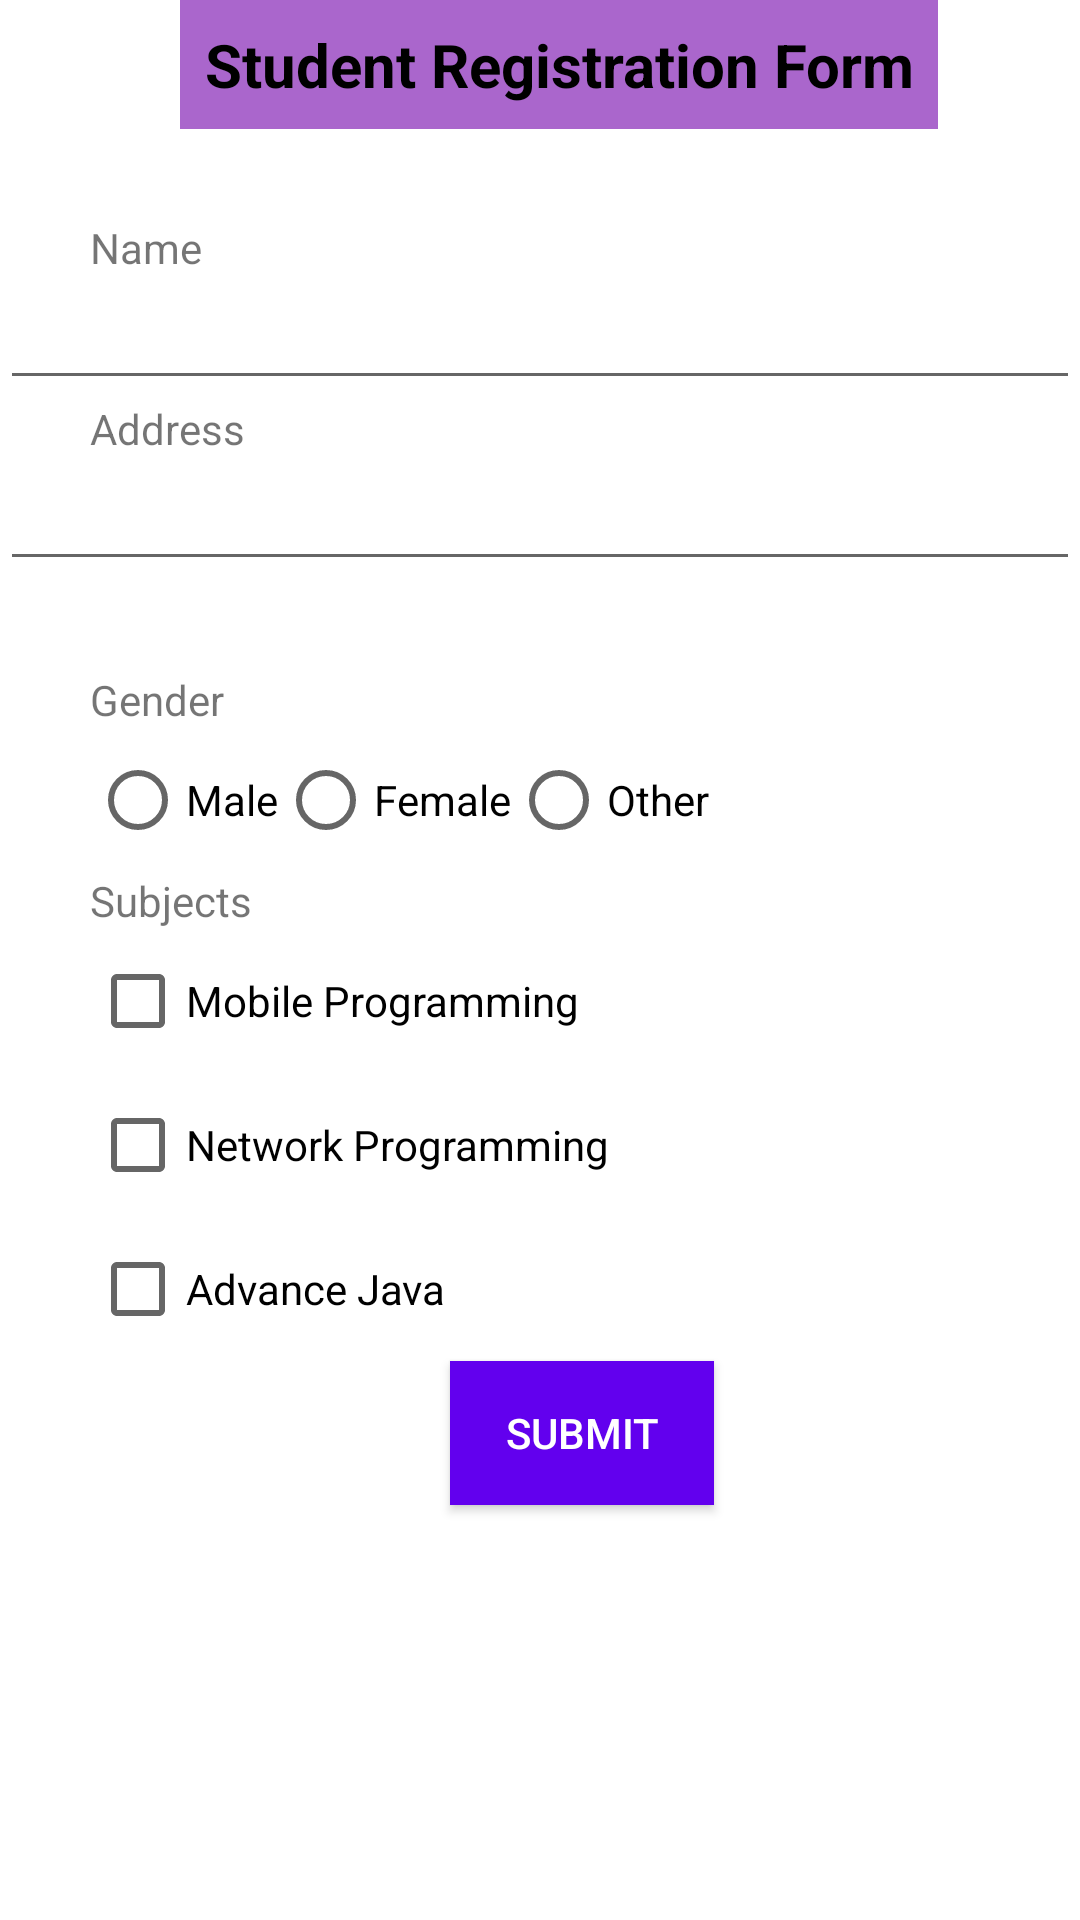

Reconstruct the res/layout file that produces this screen, plus the resources it refers to.
<!-- AndroidManifest.xml: application theme Theme.SKApp -->
<!-- res/layout/registrationn.xml -->
<?xml version="1.0" encoding="utf-8"?>
<LinearLayout xmlns:android="http://schemas.android.com/apk/res/android"
    android:orientation="vertical"
    android:layout_width="match_parent"
    android:layout_height="match_parent">

    

    <TextView
        android:id="@+id/textview"
        android:layout_width="wrap_content"
        android:layout_height="wrap_content"
        android:background="@android:color/holo_purple"
        android:gravity="center"
        android:padding="8dp"
        android:layout_marginLeft="60dp"
        android:layout_marginBottom="30dp"
        android:text="Student Registration Form"
        android:textColor="@android:color/black"
        android:textSize="20sp"
        android:textStyle="bold" />
    <TextView
        android:layout_width="wrap_content"
        android:layout_height="wrap_content"
        android:layout_marginLeft="30dp"
        android:text="Name" />
    <EditText
            android:id="@+id/editTextName"
            android:layout_width="match_parent"
            android:layout_height="wrap_content"

            android:inputType="textPersonName" />

        
    <TextView
        android:layout_width="wrap_content"
        android:layout_height="wrap_content"
        android:layout_marginLeft="30dp"
        android:text="Address" />
        <EditText
            android:id="@+id/editTextAddress"
            android:layout_width="match_parent"
            android:layout_height="wrap_content"
            android:inputType="textPostalAddress" />

        
    <TextView
        android:layout_width="wrap_content"
        android:layout_height="wrap_content"
        android:layout_marginTop="30dp"
        android:layout_marginLeft="30dp"
        android:text="Gender" />
        <RadioGroup
            android:id="@+id/radioGroupGender"
            android:layout_width="wrap_content"
            android:layout_height="wrap_content"
            android:layout_marginLeft="30dp"
            android:orientation="horizontal">

            <RadioButton
                android:id="@+id/radioButtonMale"
                android:layout_width="wrap_content"
                android:layout_height="wrap_content"
                android:text="Male" />

            <RadioButton
                android:id="@+id/radioButtonFemale"
                android:layout_width="wrap_content"
                android:layout_height="wrap_content"
                android:text="Female" />

            <RadioButton
                android:id="@+id/radioButtonOther"
                android:layout_width="wrap_content"
                android:layout_height="wrap_content"
                android:text="Other" />
        </RadioGroup>

        
        <TextView
            android:layout_width="wrap_content"
            android:layout_height="wrap_content"
            android:layout_marginLeft="30dp"
            android:text="Subjects" />
    <CheckBox
        android:id="@+id/checkBoxMobile"
        android:layout_width="wrap_content"
        android:layout_height="wrap_content"
        android:layout_marginLeft="30dp"
        android:text="Mobile Programming" />

    <CheckBox
            android:id="@+id/checkBoxNE"
            android:layout_width="wrap_content"
            android:layout_height="wrap_content"
        android:layout_marginLeft="30dp"
            android:text="Network Programming" />

        <CheckBox
            android:id="@+id/checkBoxAd"
            android:layout_width="wrap_content"
            android:layout_height="wrap_content"
            android:layout_marginLeft="30dp"
            android:text="Advance Java" />

        
        <Button
            android:id="@+id/buttonSubmit"
            android:layout_width="wrap_content"
            android:layout_height="wrap_content"
            android:layout_marginLeft="150dp"
            android:text="Submit"
            android:background="@color/purple_500"
            android:textColor="@color/white"
            android:onClick="onSubmitClick" />




</LinearLayout>
<!-- resources referenced by this layout -->
<resources>
  <style name="Theme.SKApp" parent="Theme.MaterialComponents.DayNight.DarkActionBar">
          
          <item name="colorPrimary">@color/purple_500</item>
          <item name="colorPrimaryVariant">@color/purple_700</item>
          <item name="colorOnPrimary">@color/white</item>
          
          <item name="colorSecondary">@color/teal_200</item>
          <item name="colorSecondaryVariant">@color/teal_700</item>
          <item name="colorOnSecondary">@color/black</item>
          
          <item name="android:statusBarColor">?attr/colorPrimaryVariant</item>
          
      </style>
  <!-- not gathered from this repository: default colours our renderer supplied (Android Studio template values) -->
  <color name="purple_500">#FF6200EE</color>
  <color name="purple_700">#FF3700B3</color>
  <color name="teal_200">#FF03DAC5</color>
  <color name="teal_700">#FF018786</color>
  <color name="black">#FF000000</color>
  <color name="white">#FFFFFFFF</color>
</resources>
